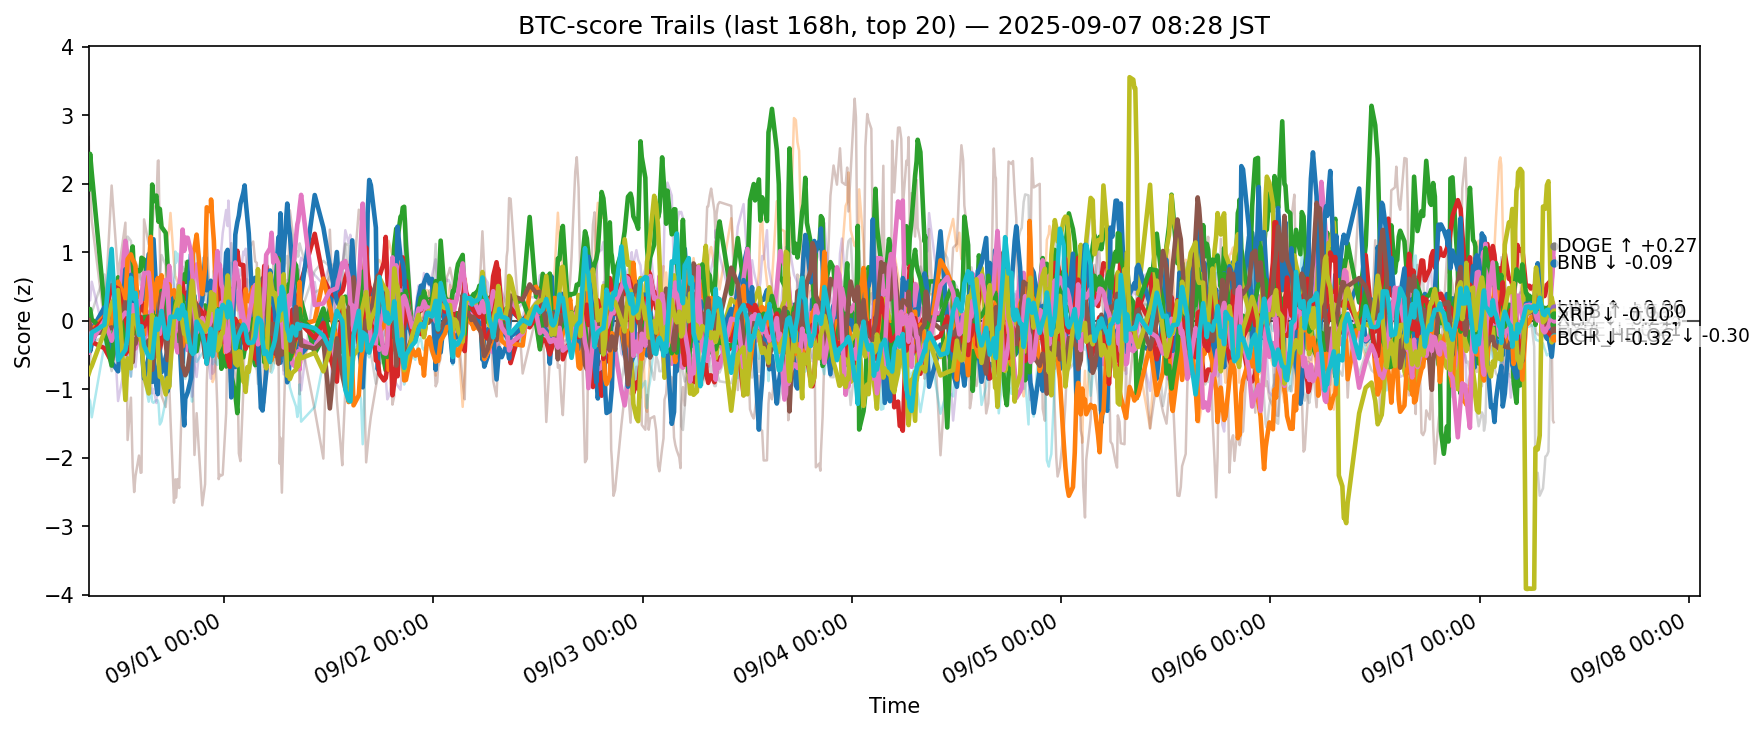

The file beside this chart, header and first rows:
ts, side, symbol, score
2025-08-30 23:29:31.907832+00:00, btc, ADA, -0.1198
2025-08-30 23:29:31.907832+00:00, btc, AVAX, -0.1085
2025-08-30 23:29:31.907832+00:00, btc, BCH, 1.922
2025-08-30 23:29:31.907832+00:00, btc, BNB, -0.3076
2025-08-30 23:29:31.907832+00:00, btc, BTC, -0.5511
2025-08-30 23:29:31.907832+00:00, btc, CRO, 2.683
2025-08-30 23:29:31.907832+00:00, btc, DOGE, -0.1406
2025-08-30 23:29:31.907832+00:00, btc, ETH, -0.08333
2025-08-30 23:29:31.907832+00:00, btc, HBAR, -1.126
2025-08-30 23:29:31.907832+00:00, btc, HYPE, -0.3606
2025-08-30 23:29:31.907832+00:00, btc, LINK, -0.4522
2025-08-30 23:29:31.907832+00:00, btc, LTC, 0.1169
2025-08-30 23:29:31.907832+00:00, btc, SHIB, -0.002518
2025-08-30 23:29:31.907832+00:00, btc, SOL, 0.3165
2025-08-30 23:29:31.907832+00:00, btc, SUI, 0.007601
2025-08-30 23:29:31.907832+00:00, btc, TON, -0.4634
2025-08-30 23:29:31.907832+00:00, btc, TRX, -0.6585
2025-08-30 23:29:31.907832+00:00, btc, UNI, 0.4766
2025-08-30 23:29:31.907832+00:00, btc, XLM, -0.7744
2025-08-30 23:29:31.907832+00:00, btc, XRP, -0.4305
2025-08-30 23:39:30.017165+00:00, btc, ADA, -0.4443
2025-08-30 23:39:30.017165+00:00, btc, AVAX, -0.0972
2025-08-30 23:39:30.017165+00:00, btc, BCH, 2.438
2025-08-30 23:39:30.017165+00:00, btc, BNB, -0.3051
2025-08-30 23:39:30.017165+00:00, btc, BTC, -0.4033
2025-08-30 23:39:30.017165+00:00, btc, CRO, 1.922
2025-08-30 23:39:30.017165+00:00, btc, DOGE, -0.08794
2025-08-30 23:39:30.017165+00:00, btc, ETH, -0.1456
2025-08-30 23:39:30.017165+00:00, btc, HBAR, -1.171
2025-08-30 23:39:30.017165+00:00, btc, HYPE, -0.09355
2025-08-30 23:39:30.017165+00:00, btc, LINK, -0.3306
2025-08-30 23:39:30.017165+00:00, btc, LTC, 0.1728
2025-08-30 23:39:30.017165+00:00, btc, SHIB, -0.1244
2025-08-30 23:39:30.017165+00:00, btc, SOL, 0.2989
2025-08-30 23:39:30.017165+00:00, btc, SUI, -0.07229
2025-08-30 23:39:30.017165+00:00, btc, TON, -0.1864
2025-08-30 23:39:30.017165+00:00, btc, TRX, -0.5619
2025-08-30 23:39:30.017165+00:00, btc, UNI, 0.1981
2025-08-30 23:39:30.017165+00:00, btc, XLM, -0.7075
2025-08-30 23:39:30.017165+00:00, btc, XRP, -0.3559
2025-08-30 23:50:49.693533+00:00, btc, ADA, -0.3384
2025-08-30 23:50:49.693533+00:00, btc, AVAX, -0.2153
2025-08-30 23:50:49.693533+00:00, btc, BCH, 2.16
2025-08-30 23:50:49.693533+00:00, btc, BNB, -0.3084
2025-08-30 23:50:49.693533+00:00, btc, BTC, -0.09468
2025-08-30 23:50:49.693533+00:00, btc, CRO, 1.462
2025-08-30 23:50:49.693533+00:00, btc, DOGE, -0.04401
2025-08-30 23:50:49.693533+00:00, btc, ETH, 0.1231
2025-08-30 23:50:49.693533+00:00, btc, HBAR, -1.407
2025-08-30 23:50:49.693533+00:00, btc, HYPE, -0.1327
2025-08-30 23:50:49.693533+00:00, btc, LINK, -0.1325
2025-08-30 23:50:49.693533+00:00, btc, LTC, 0.02112
2025-08-30 23:50:49.693533+00:00, btc, SHIB, -0.1726
2025-08-30 23:50:49.693533+00:00, btc, SOL, 0.5714
2025-08-30 23:50:49.693533+00:00, btc, SUI, -0.194
2025-08-30 23:50:49.693533+00:00, btc, TON, -0.2955
2025-08-30 23:50:49.693533+00:00, btc, TRX, -0.3153
2025-08-30 23:50:49.693533+00:00, btc, UNI, 0.0861
2025-08-30 23:50:49.693533+00:00, btc, XLM, -0.6586
2025-08-30 23:50:49.693533+00:00, btc, XRP, -0.1706
... 12,640 more rows
